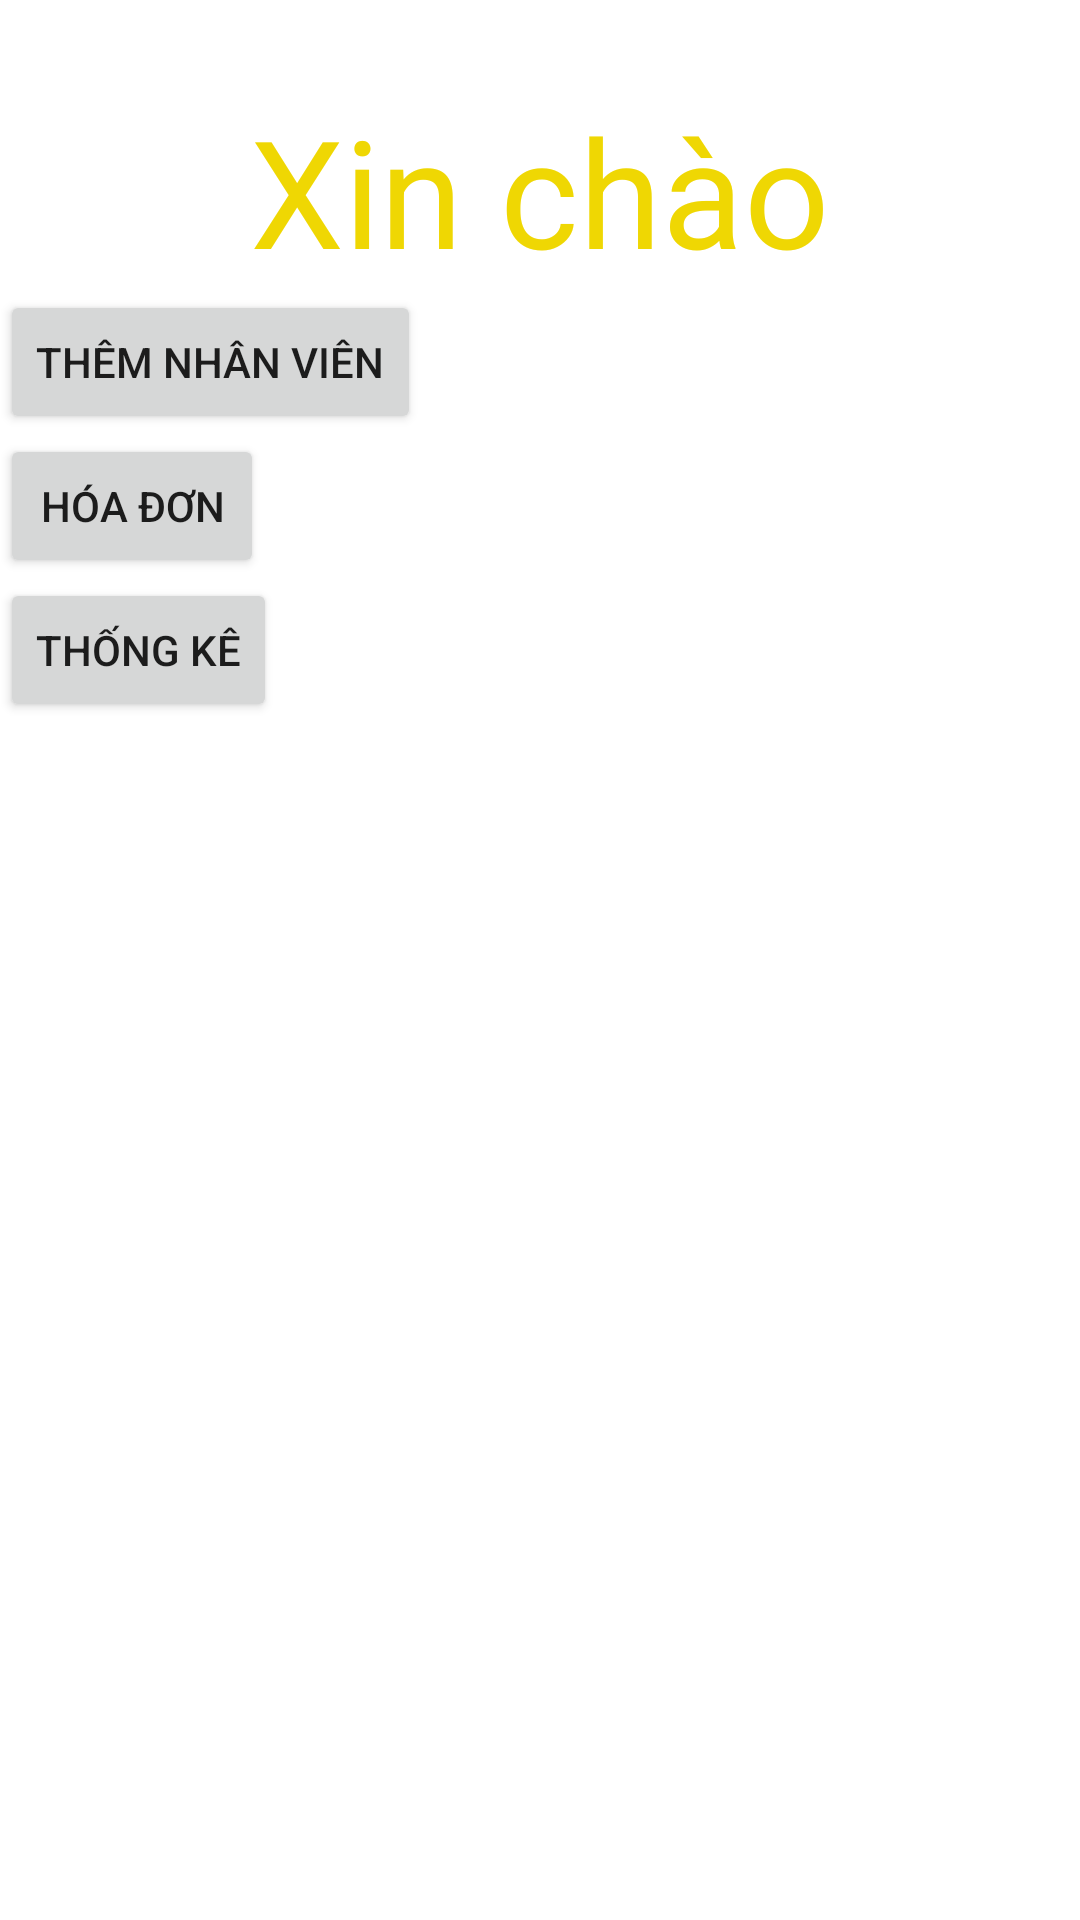

Reconstruct the res/layout file that produces this screen, plus the resources it refers to.
<!-- AndroidManifest.xml: application theme Theme.Doanandroid -->
<!-- res/layout/activity_dangnhaptc.xml -->
<?xml version="1.0" encoding="utf-8"?>
<RelativeLayout xmlns:android="http://schemas.android.com/apk/res/android"
    xmlns:app="http://schemas.android.com/apk/res-auto"
    xmlns:tools="http://schemas.android.com/tools"
    android:layout_width="match_parent"
    android:layout_height="match_parent"
    tools:context=".dangnhaptc">

    <Button
        android:id="@+id/btn_themnhanvien"
        android:layout_width="wrap_content"
        android:layout_height="wrap_content"
        android:text="Thêm nhân viên"
        android:layout_below="@+id/lb_dntc"
     />

    <Button
        android:id="@+id/btn_hoadon"
        android:layout_width="wrap_content"
        android:layout_height="wrap_content"
        android:text="Hóa đơn"
        android:layout_below="@+id/btn_themnhanvien" />

    <Button
        android:id="@+id/btn_thongke"
        android:layout_width="wrap_content"
        android:layout_height="wrap_content"
        android:text="Thống kê"
        android:layout_below="@+id/btn_hoadon" />




    <TextView
        android:id="@+id/lb_dntc"
        android:layout_width="wrap_content"
        android:layout_height="wrap_content"
        android:text="Xin chào"
        android:textSize="50dp"
        android:layout_marginTop="30dp"
        android:layout_centerHorizontal="true"
        android:textColor="#EFD703"
 />

</RelativeLayout>
<!-- resources referenced by this layout -->
<resources>
  <style name="Theme.Doanandroid" parent="Theme.MaterialComponents.DayNight.NoActionBar">
          
          <item name="colorPrimary">@color/purple_500</item>
          <item name="colorPrimaryVariant">@color/purple_700</item>
          <item name="colorOnPrimary">@color/white</item>
          
          <item name="colorSecondary">@color/teal_200</item>
          <item name="colorSecondaryVariant">@color/teal_700</item>
          <item name="colorOnSecondary">@color/black</item>
          
          <item name="android:statusBarColor" tools:targetApi="l">?attr/colorPrimaryVariant</item>
          
      </style>
  <!-- not gathered from this repository: default colours our renderer supplied (Android Studio template values) -->
  <color name="purple_500">#FF6200EE</color>
  <color name="purple_700">#FF3700B3</color>
  <color name="teal_200">#FF03DAC5</color>
  <color name="teal_700">#FF018786</color>
  <color name="black">#FF000000</color>
  <color name="white">#FFFFFFFF</color>
</resources>
